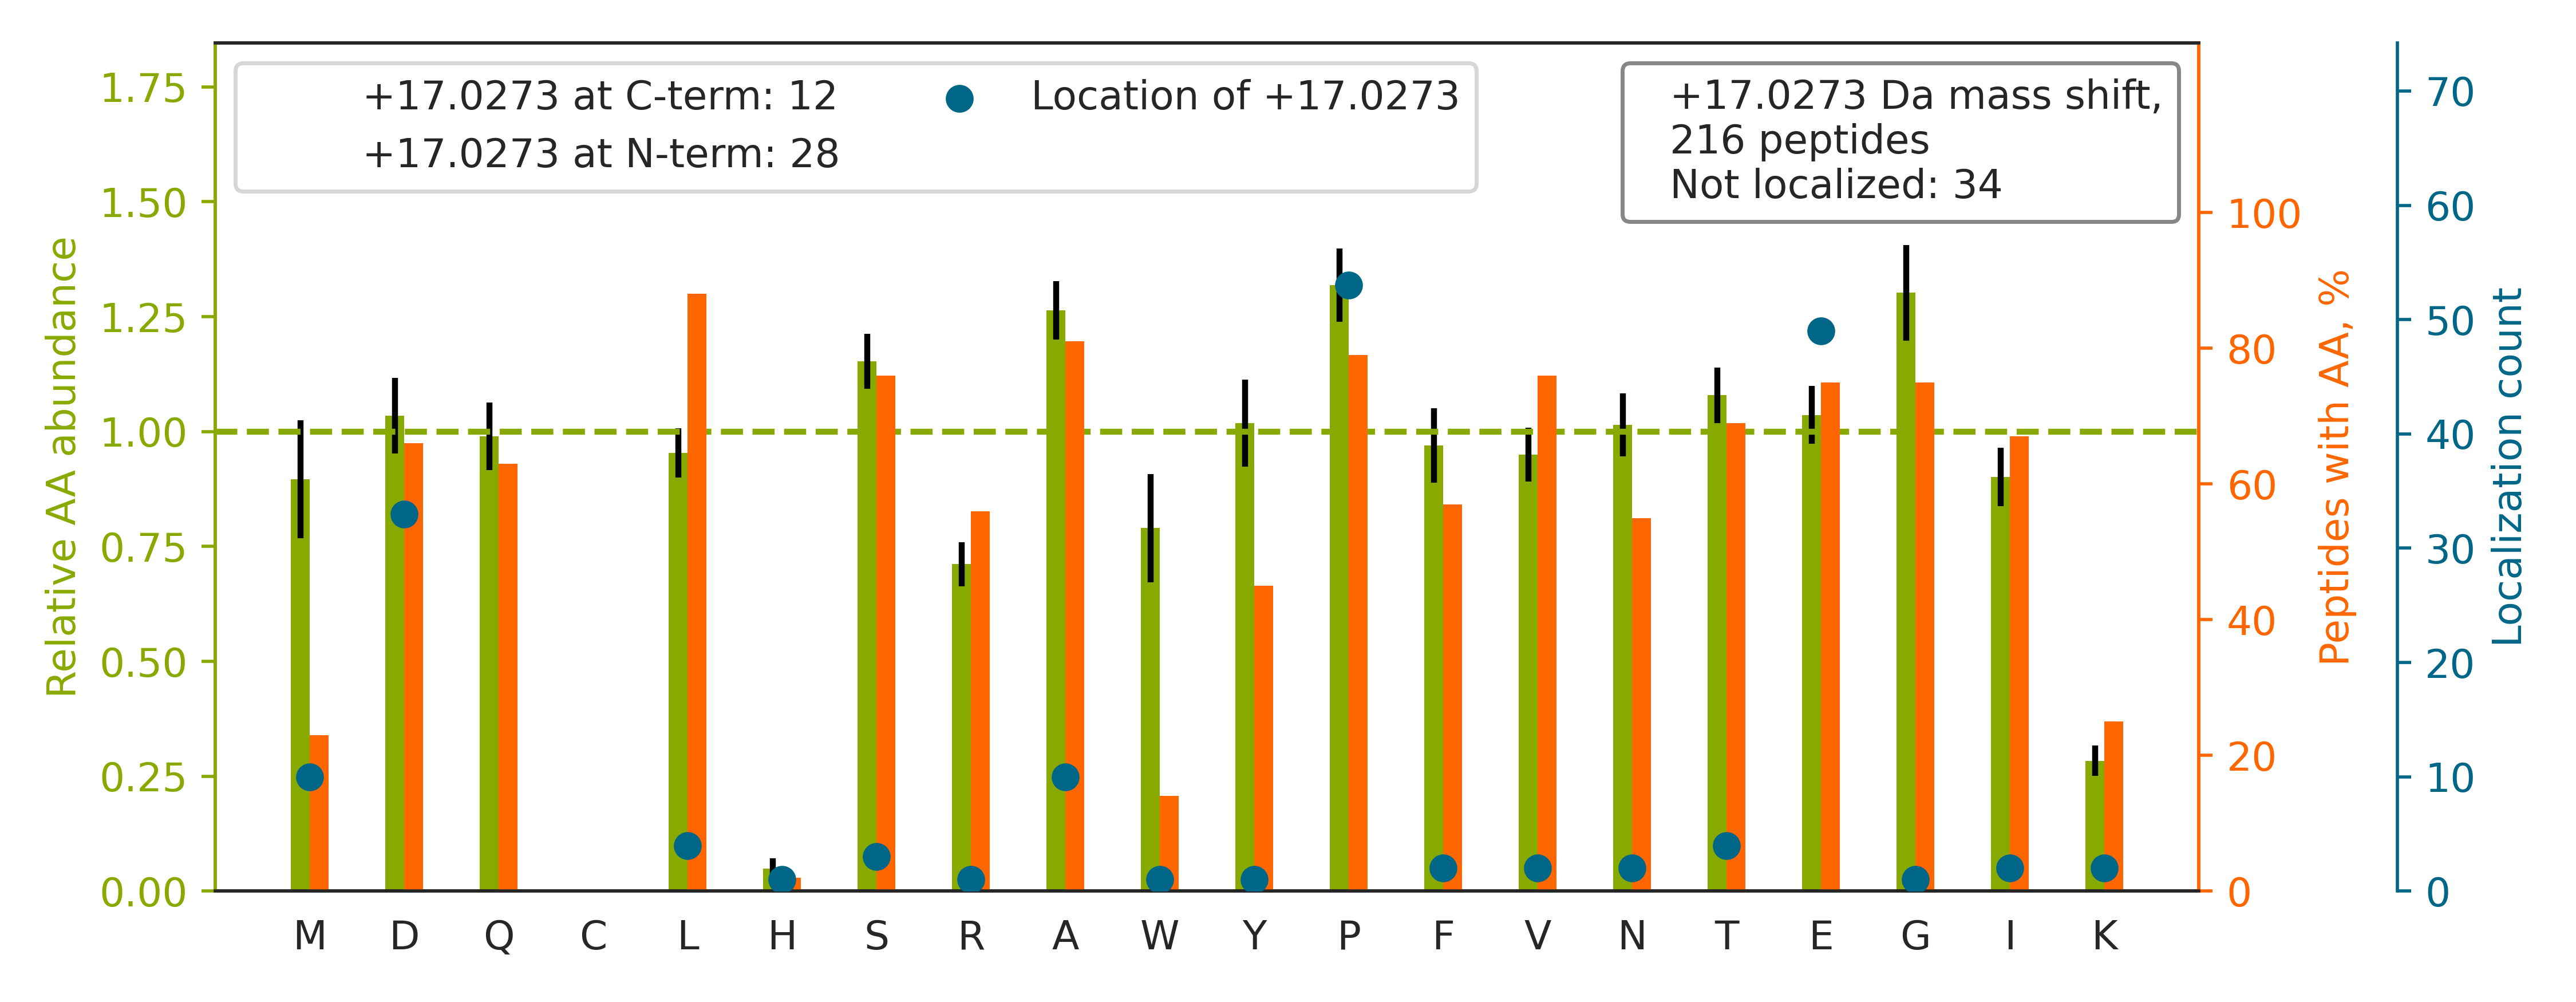

Source data for this figure (header and first rows):
top isoform	localization score	spectrum
R.GFGD[+17]GYNGYGGGPGGGNFGGSPGYGGGR.G	0.5128	QEXI22208.26285.26285.3
K.VLDNYLTSP[+17]LPEEVDETSAEDEGVSQR.K	0.7969	QEXI22208.39288.39288.3
K.T[+17]TSGYAGGLSSAYGGLTSPGLSYSLGSSFGSGA…	0.9968	QEXI22208.44792.44792.3
K.LGLGIDEDDPTADDTSAAVTEE[+17]MPPLEGDDDTS…	0.8763	QEXI22208.45812.45812.3
R.AQGPDGGLTASTYSYLGGFD[+17]SSSNVLAGQLR.G	0.979	QEXI22208.45851.45851.3
R.VGEPGQAGNPALVSAYGTGLE[+17]GGTTGIQSEFFI…	0.2433	QEXI22208.47518.47518.3
K.AFLADPSAFVAAAPVAAATTAAPAAAAAPAK.V		QEXI22208.48265.48265.3
R.I[+17]AIPGLAGAGNSVLLVSNLNPER.V	0.5	QEXI22208.48427.48427.3
R.LPIPESQVITINPELPVEEAAEDYAK.K		QEXI22208.50208.50208.3
K.AQNVTLEAILQNATSD[+17]NPVVQLSAVQAAR.K	0.3723	QEXI22208.53516.53516.3
R.ALEAFDLDPAQWGVNVQP[+17]YSGSPANLAVYTALL…	0.6251	QEXI22208.58253.58253.4
-.PNSEPASLLE[+17]LFNSIATQGELVR.S	0.9995	QEXI22208.58316.58316.3
R.GQELAFP[+17]LSPDWQVDYESYTWR.K	0.8668	QEXI22208.52623.52623.3
R.EDMAALEKDYEEVGVD[+17]SVEGEGEEEGEEY.-	0.7607	QEXI22208.41047.41047.3
R.IYDDDFFQNLD[+17]GVANALDNVDAR.M	0.9991	QEXI22208.53579.53579.3
R.IPSAVGYQP[+17]TLATDMGTMQER.I	0.9037	QEXI22208.33122.33122.3
K.QAQVATGGGPGAP[+17]PGSQPDYSAAWAEYYR.Q	0.3069	QEXI22208.33632.33632.3
K.VATAQDDITGD[+17]GTTSNVLIIGELLK.Q	0.9997	QEXI22208.49875.49875.3
K.AVSSAIAQLLGE[+17]VAQGNENYAGIAAR.D	0.9995	QEXI22208.50612.50612.3
R.AFADALEVIPMALSE[+17]NSGMNPIQTMTEVR.A	0.9735	QEXI22208.59792.59792.3
K.LGLGIDEDEVAAEEP[+17]NAAVPDEIPPLEGDEDAS…	0.6321	QEXI22208.48022.48022.3
K.YAGEPVPFIE[+17]PPESFEFYAQQLR.K	0.9631	QEXI22208.52531.52531.3
K.VSVVEP[+17]GNFIAATSLYSPESIQAIAK.K	0.8418	QEXI22208.49509.49509.3
K.ASGDLIP[+17]WTVSEQFQDPDFGGLSGGR.V	0.3218	QEXI22208.50725.50725.3
R.GAMPPAPVPAGTPAPP[+17]GPATMMPDGTLGLTPPT…	0.7018	QEXI22208.47347.47347.3
K.VNFSPPGDTNSLFPGTWYLER.V		QEXI22208.48230.48230.3
K.AQSSQDAVSSM[+17]NLFDLGGQYLR.V	0.9952	QEXI22208.45788.45788.3
K.T[+17]LVLSNLSYSATEETLQEVFEK.A	0.5961	QEXI22208.50968.50968.3
R.Y[+17]VASYLLAALGGNSSPSAK.D	1	QEXI22208.39393.39393.2
K.S[+17]VVPGGGAVEAALSIYLENYATSMGSR.E	0.8142	QEXI22208.56507.56507.3
K.LSDALAVEDDQVAPVPLNVVETSSSVR.E		QEXI22208.44628.44628.3
R.LLGSDGSPLMDMLQLAE[+17]EPVPQAGQELR.V	0.9041	QEXI22208.58391.58391.3
R.FDGALNVDLTE[+17]FQTNLVPYPR.I	0.988	QEXI22208.51676.51676.3
R.NMGGP[+17]YGGGNYGPGGSGGSGGYGGR.S	0.9607	QEXI22208.14888.14888.3
K.D[+17]LYANTVLSGGTTMYPGIADR.M	0.9957	QEXI22208.42063.42063.3
R.NDFQLIGIQD[+17]GYLSLLQDSGEVR.E	1	QEXI22208.54141.54141.3
R.VQDDEVGD[+17]GTTSVTVLAAELLR.E	0.9542	QEXI22208.50778.50778.3
R.NLPGLVQE[+17]GEPFSEEATLFTK.E	0.4063	QEXI22208.45013.45013.3
R.AFADAMEVIP[+17]STLAENAGLNPISTVTELR.N	0.9183	QEXI22208.57583.57583.3
K.VDVFNANSNLSSGP[+17]LPIFPLEQLVNKPVEELPE…	0.4642	QEXI22208.57437.57437.4
R.LTALQAQPGSIVPTLVLAE[+17]SLPGATTR.Q	0.9306	QEXI22208.52351.52351.3
K.VTASGPGLSSYGVP[+17]ASLPVDFAIDAR.D	0.9996	QEXI22208.48538.48538.3
K.SPYLYP[+17]LYGLGELPQGFAR.L	0.7319	QEXI22208.49685.49685.3
R.EALAQTVLAE[+17]VPTQLVSYFR.A	0.9963	QEXI22208.56010.56010.3
R.L[+17]VSPGSANETSSILVESVTR.S	0.9591	QEXI22208.32261.32261.3
R.A[+17]AVPSGASTGIYEALELR.D	0.8522	QEXI22208.35683.35683.3
R.ASSDGPAGEEPVAGQE[+17]ALTLGLWSGPLPR.V	0.8663	QEXI22208.48135.48135.3
K.QFLQAAEAIDDIPFGITSNSDVFSK.Y		QEXI22208.52810.52810.3
R.TEPMAWNETAD[+17]LGLDIGAQGEPLGYR.Q	0.9303	QEXI22208.46834.46834.3
-.VNP[+17]TVFFDIAVDGEPLGR.V	0.5194	QEXI22208.49673.49673.3
R.FGLGSVAGAVGATAVYP[+17]IDLVK.T	0.8257	QEXI22208.49843.49843.3
R.GID[+17]VQQVSLVINYDLPTNR.E	0.5105	QEXI22208.44413.44413.3
K.T[+17]VTNAVVTVPAYFNDSQR.Q	0.9977	QEXI22208.31946.31946.3
K.FGVEQDVD[+17]MVFASFIR.K	0.8645	QEXI22208.54834.54834.3
K.EIAEAYLGYP[+17]VTNAVITVPAYFNDSQR.Q	0.9999	QEXI22208.52246.52246.3
R.ALMDEEDMDDVVDADEYLIPQQGFFSSPSTSR.T		QEXI22208.54936.54936.3
R.AGFALDEGIANP[+17]TDAFTVFYSER.S	0.966	QEXI22208.52522.52522.3
R.ASFITP[+17]VPGGVGPMTVAMLMQSTVESAK.R	0.9933	QEXI22208.58286.58286.3
K.W[+17]STDDVQINDISLQDYIAVK.E	0.004274	QEXI22208.46791.46791.3
R.FPSGNQGGAGPSQGSGGGTGGSVYTEDNDDDLYG.-		QEXI22208.30210.30210.3
... 156 more rows
